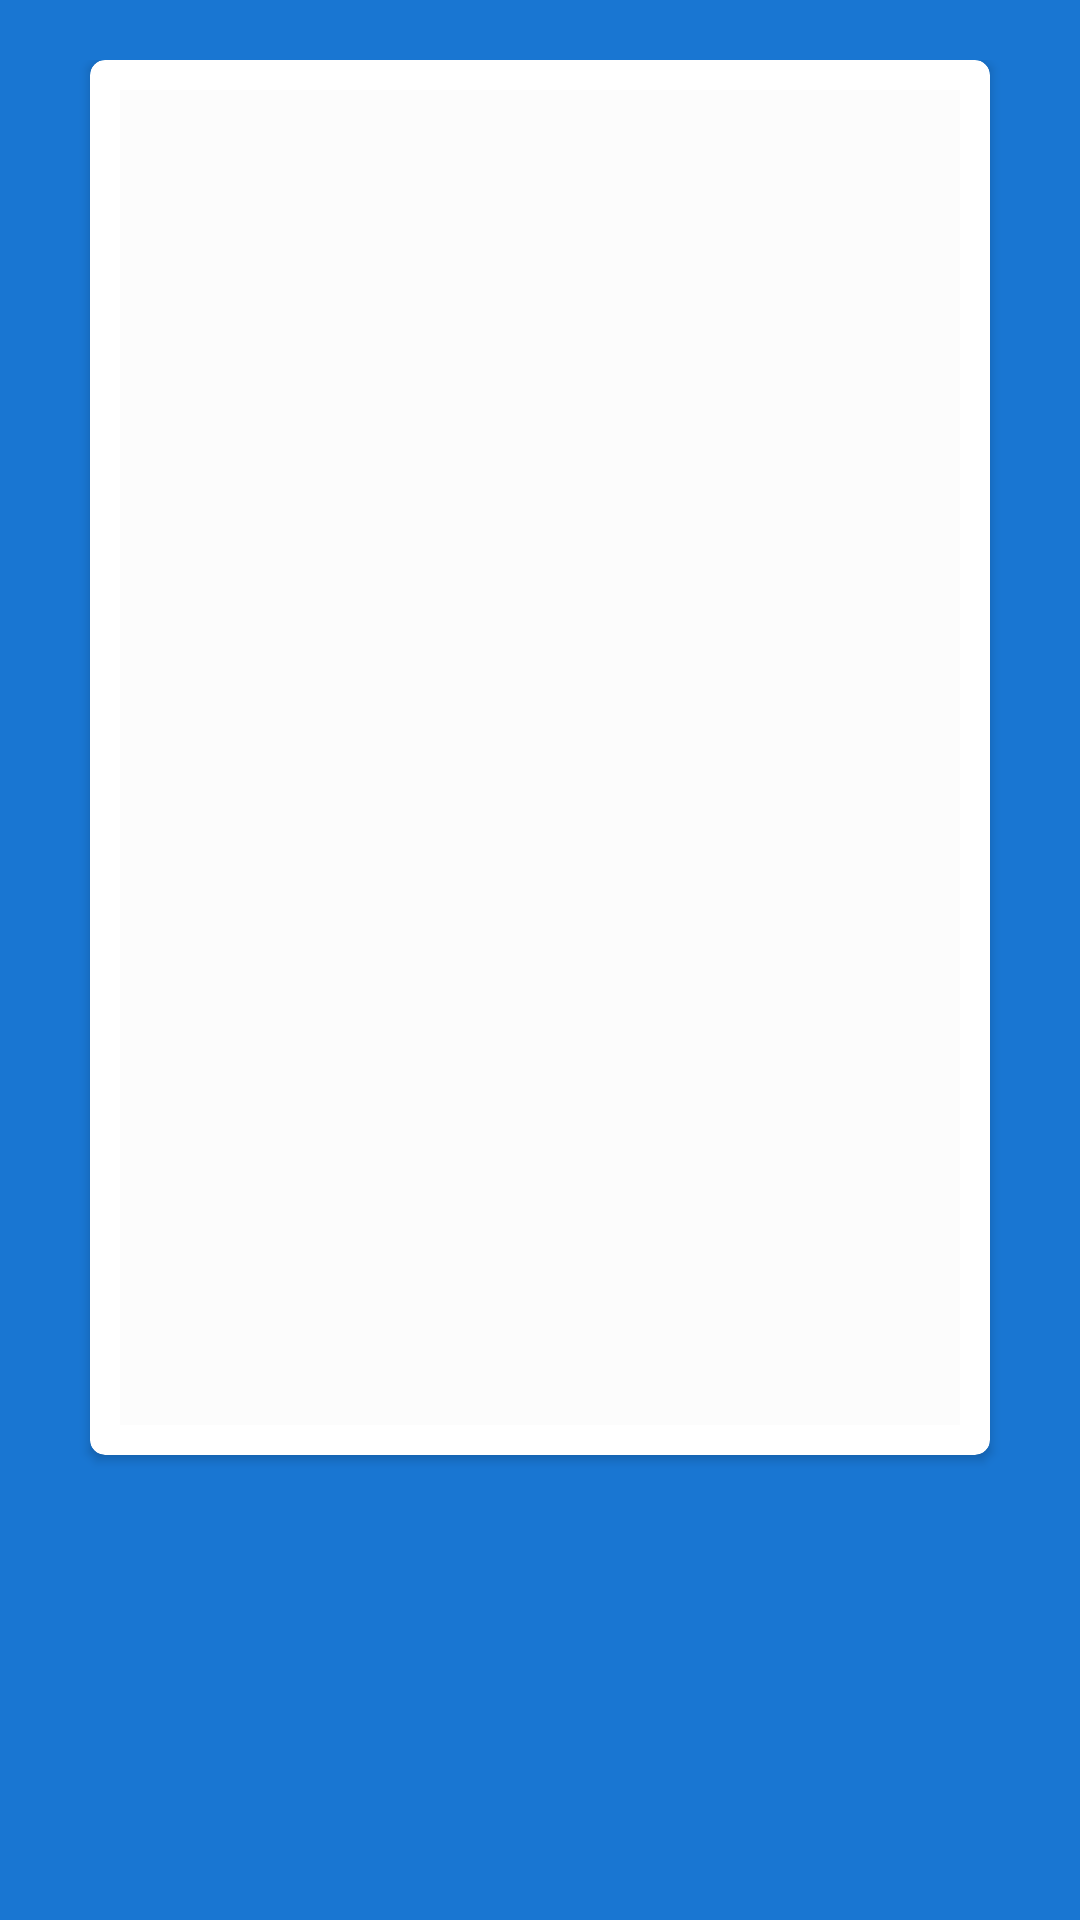

This screen was rendered from an Android layout file. Write that file and the resources it references.
<!-- AndroidManifest.xml: application theme SplashTheme -->
<!-- res/layout/board_type.xml -->
<?xml version="1.0" encoding="utf-8"?>
<layout xmlns:android="http://schemas.android.com/apk/res/android"
        xmlns:app="http://schemas.android.com/apk/res-auto">

    <LinearLayout
            android:layout_width="match_parent"
            android:layout_height="match_parent"
            android:padding="20dp"

            >
        
        
        <androidx.cardview.widget.CardView
                android:layout_width="match_parent"
                android:layout_height="wrap_content"
                android:layout_marginHorizontal="@dimen/pageMarginAndoffset"
                app:cardCornerRadius="5dp">

            <ImageView
                    android:id="@+id/item_image"
                    android:layout_width="match_parent"
                    android:layout_height="465dp"
                    android:padding="10dp"
                    android:contentDescription="board type"
                    android:src="@color/cardview_shadow_end_color" />

            <TextView
                    android:id="@+id/item_text"
                    android:layout_width="wrap_content"
                    android:layout_height="wrap_content" />
        </androidx.cardview.widget.CardView>
    </LinearLayout>
</layout>
<!-- resources referenced by this layout -->
<resources>
  <dimen name="pageMarginAndoffset">10dp</dimen>
  <style name="SplashTheme" parent="Theme.AppCompat.DayNight.NoActionBar">
          <item name="android:windowBackground">@color/primaryColor</item>
      </style>
  <color name="primaryColor">#1976d2</color>
</resources>
